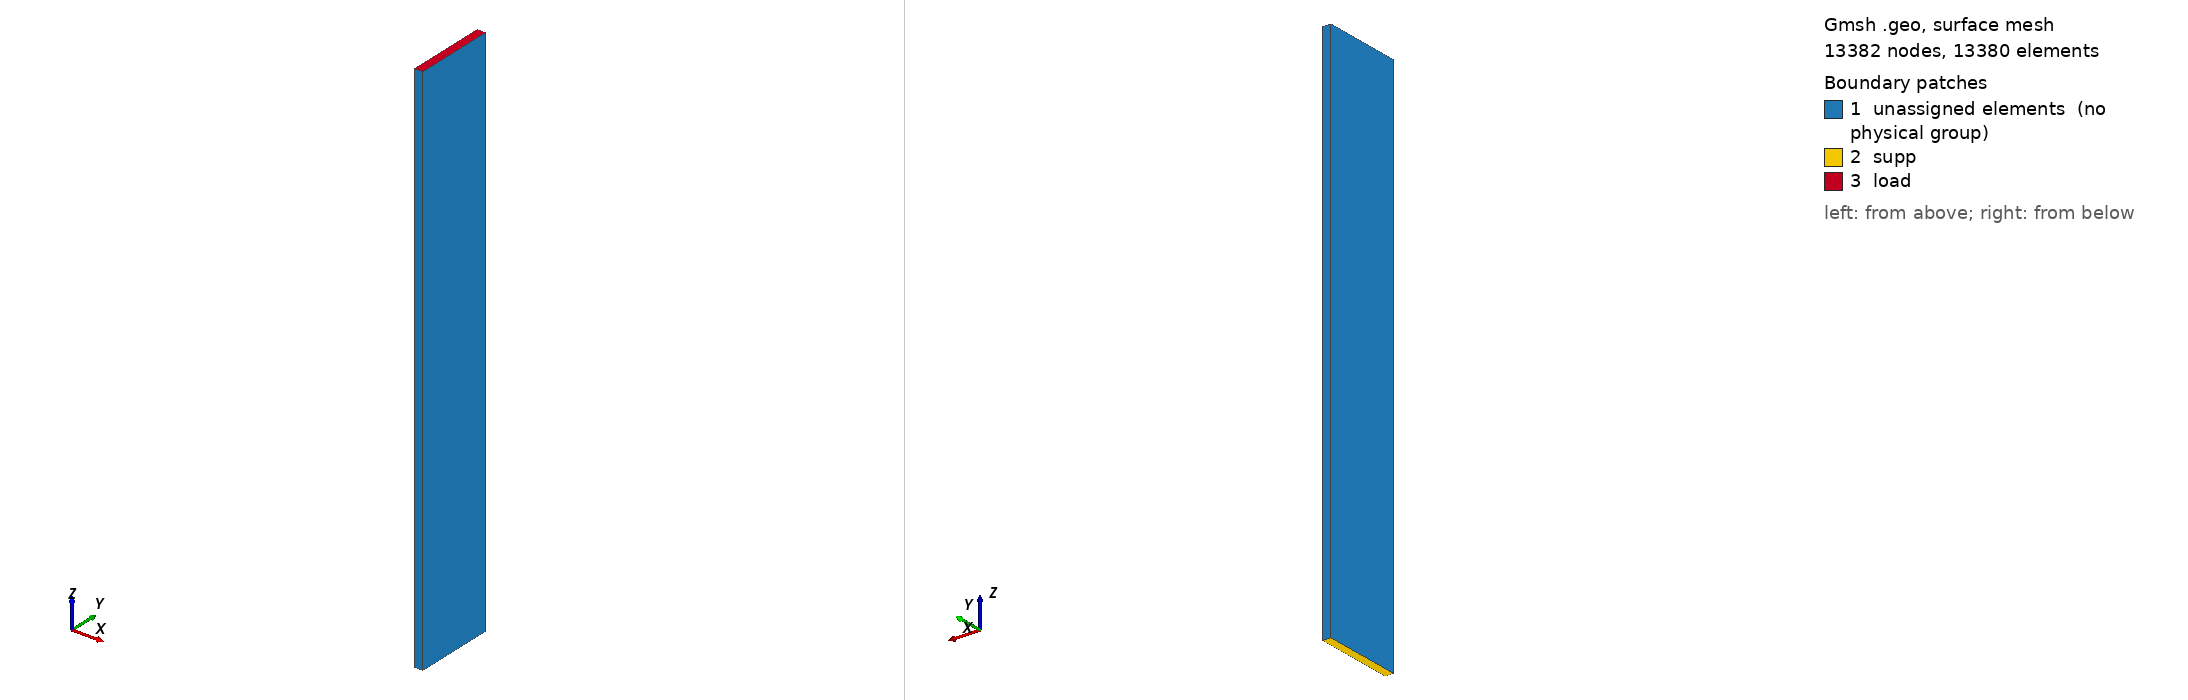

Gmsh geometry script, surface-meshed: 13382 nodes, 13380 surface elements. Boundary patches (legend numbers): 1 unassigned elements (no physical group), 2 supp, 3 load. Left view from above one corner, right view from below the opposite corner. Legend entries are the model's physical surfaces; 'unassigned elements' are surfaces in no physical group. The drawing asked Gmsh for element sizes between 1% and 20% of the model's largest extent; the script's own settings can give other sizes.

=== lapos-acel-2.geo (drawn) ===
//+
SetFactory("OpenCASCADE");
Box(1) = {0, 0, 0, 3, 30, 200};
//+
Transfinite Curve {1, 5, 3, 7} = 201 Using Progression 1;
//+
Transfinite Curve {6, 2, 4, 8} = 31 Using Progression 1;
//+
Transfinite Curve {12, 10, 9, 11} = 4 Using Progression 1;
//+
Transfinite Surface {1};
//+
Transfinite Surface {4};
//+
Transfinite Surface {2};
//+
Transfinite Surface {3};
//+
Transfinite Surface {6};
//+
Transfinite Surface {5};
//+
Transfinite Volume{1};
//+
Recombine Surface {1, 2, 4, 3, 5, 6};
//+
Mesh 3;
//+
Physical Surface("supp", 13) = {5};
//+
Physical Volume("beam", 26) = {1};
//+
Physical Surface("load", 27) = {6};

//+
Point(9) = {0, 0, 100, 1.0};
//+
Point(10) = {3, 0, 100, 1.0};
//+
Point(11) = {3, 30, 100, 1.0};
//+
Point(12) = {0, 30, 100, 1.0};
//+
Line(13) = {9, 10};
//+
Line(14) = {10, 11};
//+
Line(15) = {11, 12};
//+
Line(16) = {12, 9};
//+
Physical Curve("path", 28) = {13, 14};
//+
Physical Curve("path1", 29) = {13};
//+
Physical Curve("path2", 30) = {14};
